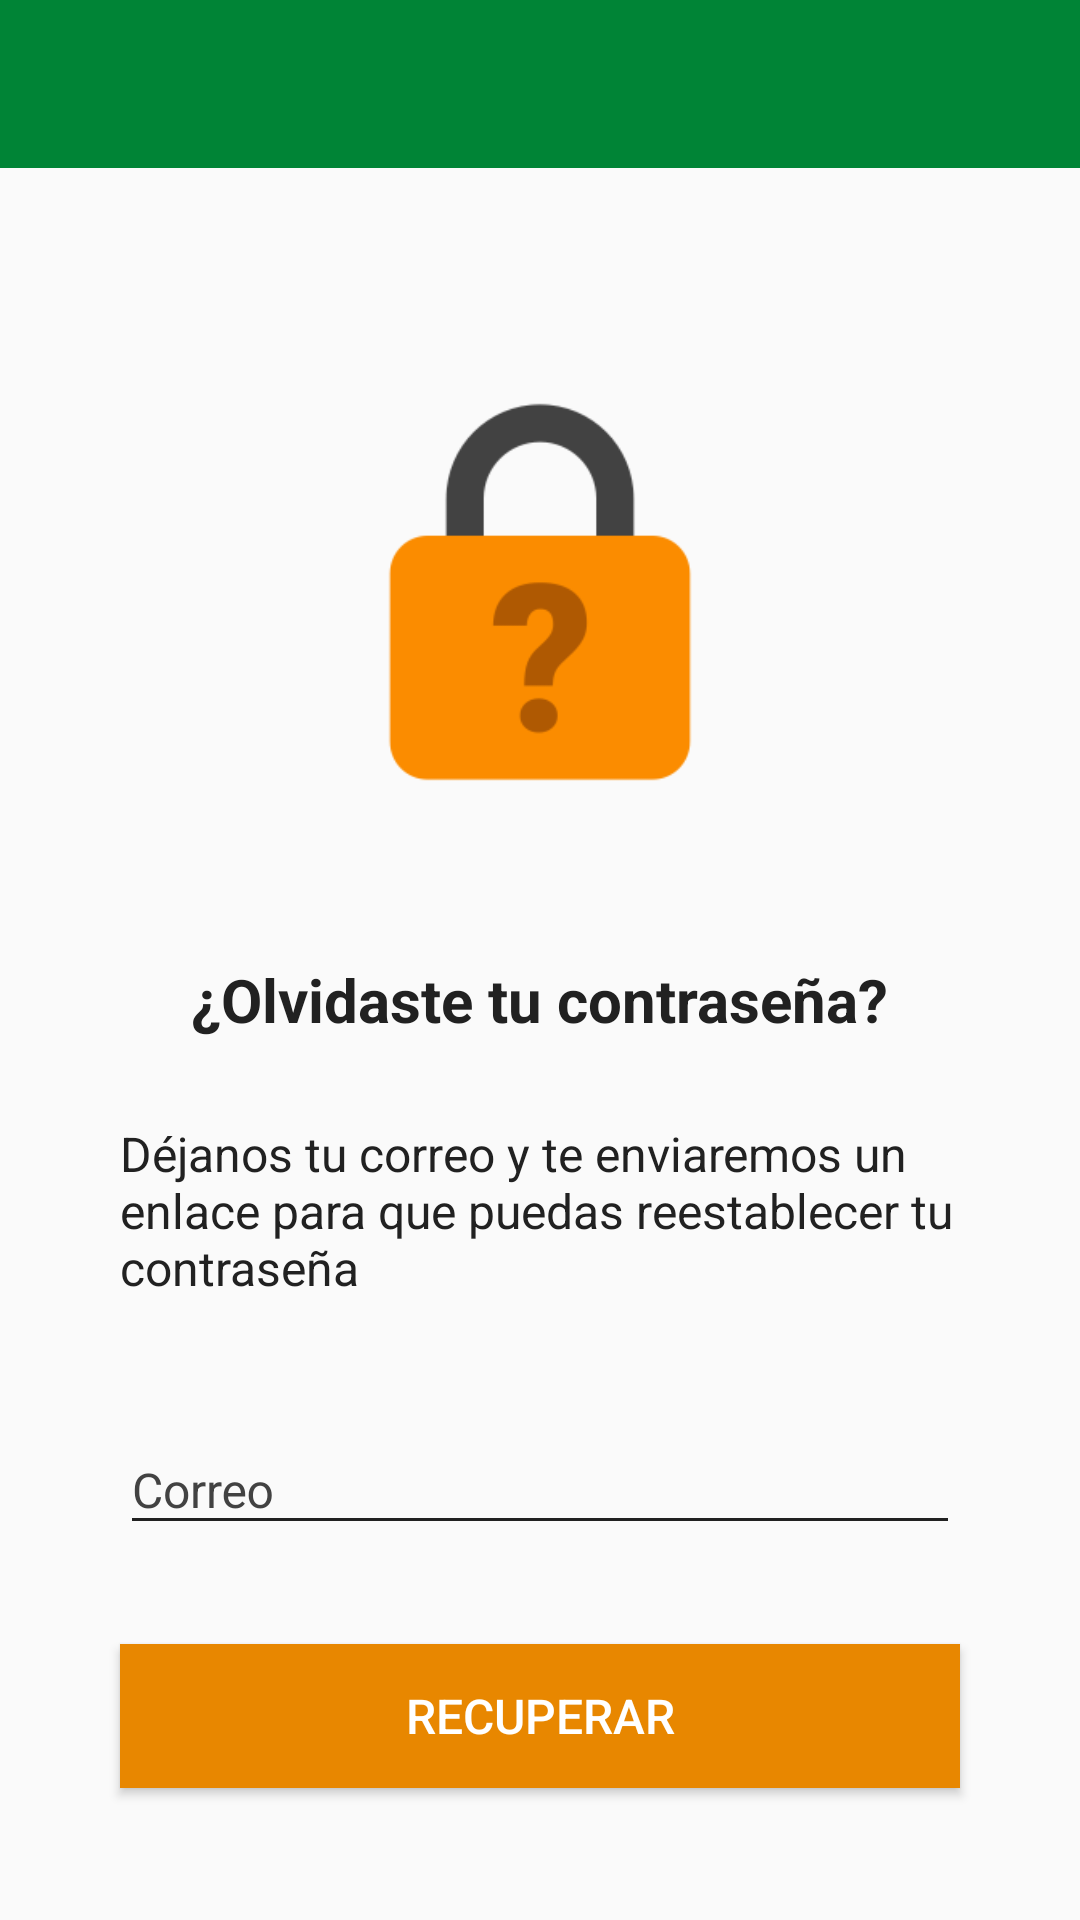

Produce the Android XML layout that renders to this screen, including the resource entries it uses.
<!-- AndroidManifest.xml: application theme AppTheme -->
<!-- res/layout/activity_restore_password.xml -->
<?xml version="1.0" encoding="utf-8"?>
<android.support.constraint.ConstraintLayout xmlns:android="http://schemas.android.com/apk/res/android"
    xmlns:app="http://schemas.android.com/apk/res-auto"
    xmlns:tools="http://schemas.android.com/tools"
    android:id="@+id/container"
    android:layout_width="match_parent"
    android:layout_height="match_parent"
    tools:context="pe.openlab.amazoniaapp.ui.password.PasswordView"
    tools:layout_editor_absoluteY="25dp">

    <android.support.v7.widget.Toolbar
        android:id="@+id/toolbar"
        android:layout_width="0dp"
        android:layout_height="wrap_content"
        android:layout_marginBottom="33dp"
        android:theme="@style/ToolbarNormal"
        app:layout_constraintBottom_toTopOf="@+id/imageView"
        app:layout_constraintEnd_toEndOf="parent"
        app:layout_constraintStart_toStartOf="parent"
        app:layout_constraintTop_toTopOf="parent"
        app:titleTextColor="@color/white" />

    <ImageView
        android:id="@+id/imageView"
        android:layout_width="150dp"
        android:layout_height="0dp"
        android:layout_marginBottom="14dp"
        android:src="@drawable/img_password"
        app:layout_constraintBottom_toTopOf="@+id/textView4"
        app:layout_constraintEnd_toEndOf="parent"
        app:layout_constraintStart_toStartOf="parent"
        app:layout_constraintTop_toBottomOf="@+id/toolbar" />

    <TextView
        android:id="@+id/textView4"
        android:layout_width="wrap_content"
        android:layout_height="wrap_content"
        android:layout_marginBottom="27dp"
        android:text="¿Olvidaste tu contraseña?"
        android:textColor="@color/textNormal"
        android:textSize="@dimen/large"
        android:textStyle="bold"
        app:layout_constraintBottom_toTopOf="@+id/textView5"
        app:layout_constraintEnd_toEndOf="parent"
        app:layout_constraintStart_toStartOf="parent"
        app:layout_constraintTop_toBottomOf="@+id/imageView" />

    <TextView
        android:id="@+id/textView5"
        android:layout_width="0dp"
        android:layout_height="wrap_content"
        android:layout_marginBottom="32dp"
        android:layout_marginEnd="40dp"
        android:layout_marginStart="40dp"
        android:text="Déjanos tu correo y te enviaremos un enlace para que puedas reestablecer tu contraseña"
        android:textColor="@color/textNormal"
        android:textSize="@dimen/normal"
        app:layout_constraintBottom_toTopOf="@+id/textInputLayout"
        app:layout_constraintEnd_toEndOf="parent"
        app:layout_constraintStart_toStartOf="parent"
        app:layout_constraintTop_toBottomOf="@+id/textView4" />

    <android.support.design.widget.TextInputLayout
        android:id="@+id/textInputLayout"
        android:layout_width="0dp"
        android:layout_height="wrap_content"
        android:layout_marginBottom="33dp"
        android:layout_marginEnd="40dp"
        android:layout_marginStart="40dp"
        android:theme="@style/InputEditTextNormal"
        app:layout_constraintBottom_toTopOf="@+id/btn_restore"
        app:layout_constraintEnd_toEndOf="parent"
        app:layout_constraintStart_toStartOf="parent"
        app:layout_constraintTop_toBottomOf="@+id/textView5">

        <android.support.design.widget.TextInputEditText
            android:id="@+id/edt_username"
            android:layout_width="match_parent"
            android:layout_height="wrap_content"
            android:hint="Correo"
            android:imeOptions="actionDone"
            android:inputType="textEmailAddress"
            android:maxLines="1"
            android:textSize="@dimen/normal" />
    </android.support.design.widget.TextInputLayout>

    <Button
        android:id="@+id/btn_restore"
        android:layout_width="0dp"
        android:layout_height="wrap_content"
        android:layout_marginBottom="44dp"
        android:layout_marginEnd="40dp"
        android:layout_marginStart="40dp"
        android:background="@color/colorAccent"
        android:text="Recuperar"
        android:textColor="@color/white"
        android:textSize="@dimen/normal"
        app:layout_constraintBottom_toBottomOf="parent"
        app:layout_constraintEnd_toEndOf="parent"
        app:layout_constraintStart_toStartOf="parent"
        app:layout_constraintTop_toBottomOf="@+id/textInputLayout" />
</android.support.constraint.ConstraintLayout>
<!-- resources referenced by this layout -->
<resources>
  <color name="colorAccent">#E88700</color>
  <color name="textNormal">#212121</color>
  <color name="white">#FFFFFF</color>
  <dimen name="large">20sp</dimen>
  <dimen name="normal">16sp</dimen>
  <!-- drawable img_password: png bitmap (drawable, 5451 bytes) -->
  <style name="InputEditTextNormal" parent="TextAppearance.AppCompat">
          <item name="android:textColorHint">@color/textLight</item>
          <item name="android:textSize">@dimen/normal</item>
          <item name="android:textColorPrimary">@color/textNormal</item>
          <item name="colorAccent">@color/textNormal</item>
          <item name="colorControlNormal">@color/textNormal</item>
      </style>
  <style name="ToolbarNormal" parent="AppTheme">
          <item name="android:background">@color/colorPrimary</item>
          <item name="android:textColorSecondary">@color/white</item>
      </style>
  <style name="AppTheme" parent="Theme.AppCompat.Light.NoActionBar">
          
          <item name="colorPrimary">@color/colorPrimary</item>
          <item name="colorPrimaryDark">@color/colorPrimaryDark</item>
          <item name="colorAccent">@color/colorAccent</item>
      </style>
  <color name="textLight">#424242</color>
  <color name="colorPrimary">#008436</color>
  <color name="colorPrimaryDark">#00682b</color>
</resources>
